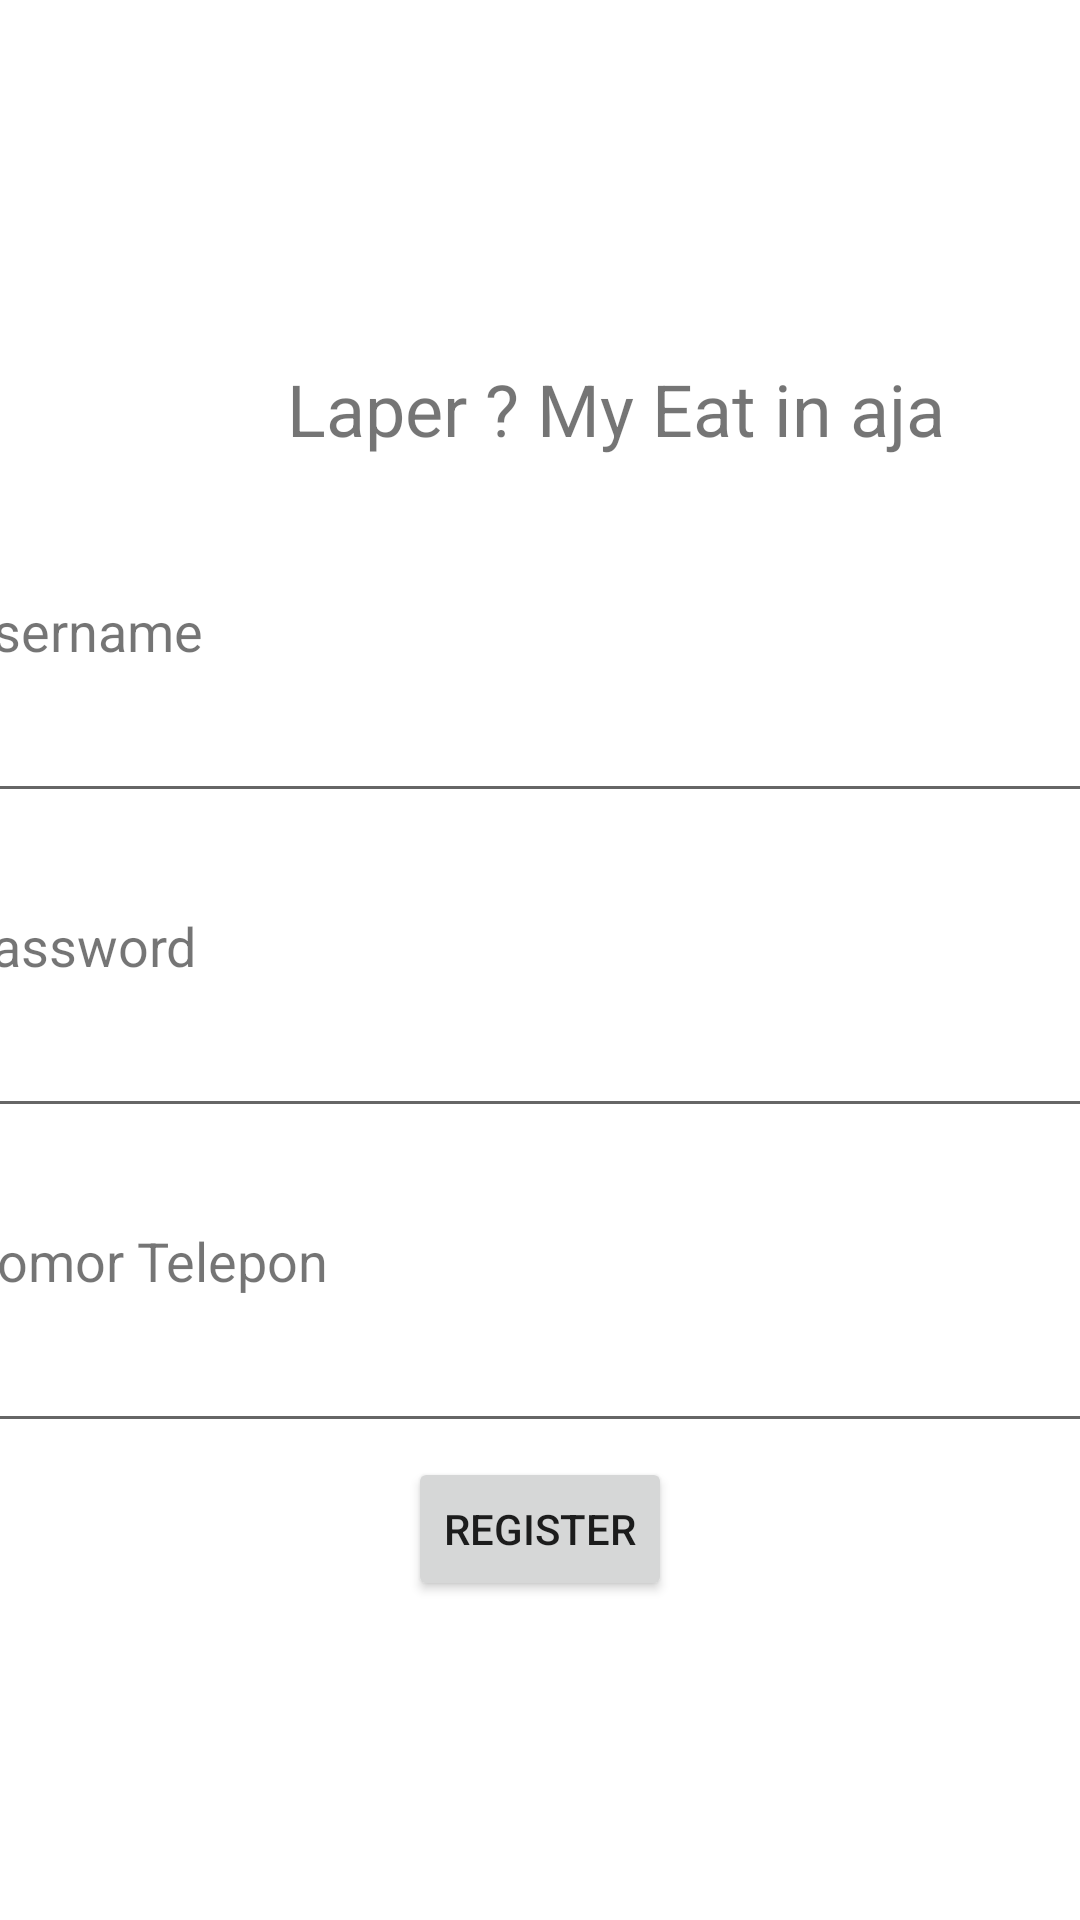

The Android layout XML behind this screen, and the referenced resources:
<!-- AndroidManifest.xml: application theme Theme.MyEat -->
<!-- res/layout/activity_regis.xml -->
<?xml version="1.0" encoding="utf-8"?>
<androidx.constraintlayout.widget.ConstraintLayout xmlns:android="http://schemas.android.com/apk/res/android"
    xmlns:app="http://schemas.android.com/apk/res-auto"
    xmlns:tools="http://schemas.android.com/tools"
    android:layout_width="match_parent"
    android:layout_height="match_parent"
    tools:context=".Login">

    <EditText
        android:id="@+id/editTextTextPersonName5"
        android:layout_width="389dp"
        android:layout_height="45dp"
        android:ems="10"
        android:inputType="textPersonName"
        app:layout_constraintEnd_toEndOf="parent"
        app:layout_constraintStart_toStartOf="parent"
        app:layout_constraintTop_toBottomOf="@+id/textView12" />

    <EditText
        android:id="@+id/editTextTextPersonName3"
        android:layout_width="389dp"
        android:layout_height="45dp"
        android:ems="10"
        android:inputType="textPersonName"
        app:layout_constraintEnd_toEndOf="parent"
        app:layout_constraintStart_toStartOf="parent"
        app:layout_constraintTop_toBottomOf="@+id/textView8" />

    <EditText
        android:id="@+id/editTextTextPersonName4"
        android:layout_width="389dp"
        android:layout_height="45dp"
        android:ems="10"
        android:inputType="textPersonName"
        app:layout_constraintEnd_toEndOf="parent"
        app:layout_constraintStart_toStartOf="parent"
        app:layout_constraintTop_toBottomOf="@+id/textView10" />

    <TextView
        android:id="@+id/textView7"
        android:layout_width="411dp"
        android:layout_height="46dp"
        android:layout_marginTop="120dp"
        android:text="Laper ? My Eat in aja"
        android:textAlignment="center"
        android:textSize="24sp"
        app:layout_constraintEnd_toEndOf="parent"
        app:layout_constraintHorizontal_bias="0.0"
        app:layout_constraintStart_toStartOf="parent"
        app:layout_constraintTop_toTopOf="parent" />

    <TextView
        android:id="@+id/textView8"
        android:layout_width="389dp"
        android:layout_height="28dp"
        android:layout_marginTop="32dp"
        android:text="Username"
        android:textSize="18sp"
        app:layout_constraintEnd_toEndOf="parent"
        app:layout_constraintStart_toStartOf="parent"
        app:layout_constraintTop_toBottomOf="@+id/textView7" />

    <TextView
        android:id="@+id/textView10"
        android:layout_width="389dp"
        android:layout_height="28dp"
        android:layout_marginTop="32dp"
        android:text="Password"
        android:textSize="18sp"
        app:layout_constraintEnd_toEndOf="parent"
        app:layout_constraintStart_toStartOf="parent"
        app:layout_constraintTop_toBottomOf="@+id/editTextTextPersonName3" />

    <TextView
        android:id="@+id/textView12"
        android:layout_width="389dp"
        android:layout_height="28dp"
        android:layout_marginTop="32dp"
        android:text="Nomor Telepon"
        android:textSize="18sp"
        app:layout_constraintEnd_toEndOf="parent"
        app:layout_constraintStart_toStartOf="parent"
        app:layout_constraintTop_toBottomOf="@+id/editTextTextPersonName4" />

    <Button
        android:id="@+id/button"
        android:layout_width="wrap_content"
        android:layout_height="wrap_content"
        android:layout_marginBottom="92dp"
        android:text="Register"
        app:layout_constraintBottom_toBottomOf="parent"
        app:layout_constraintEnd_toEndOf="parent"
        app:layout_constraintStart_toStartOf="parent"
        app:layout_constraintTop_toBottomOf="@+id/editTextTextPersonName5"
        app:layout_constraintVertical_bias="0.247" />
</androidx.constraintlayout.widget.ConstraintLayout>
<!-- resources referenced by this layout -->
<resources>
  <style name="Theme.MyEat" parent="Theme.MaterialComponents.DayNight.DarkActionBar">
          
          <item name="colorPrimary">@color/oren</item>
          <item name="colorPrimaryVariant">@color/oren</item>
          <item name="colorOnPrimary">@color/white</item>
          
          <item name="colorSecondary">@color/teal_200</item>
          <item name="colorSecondaryVariant">@color/teal_700</item>
          <item name="colorOnSecondary">@color/black</item>
          
          <item name="android:statusBarColor" tools:targetApi="l">?attr/colorPrimaryVariant</item>
          
      </style>
  <color name="oren">#FF6633</color>
  <color name="white">#FFFFFFFF</color>
  <color name="teal_200">#FF03DAC5</color>
  <color name="teal_700">#FF018786</color>
  <color name="black">#FF000000</color>
</resources>
